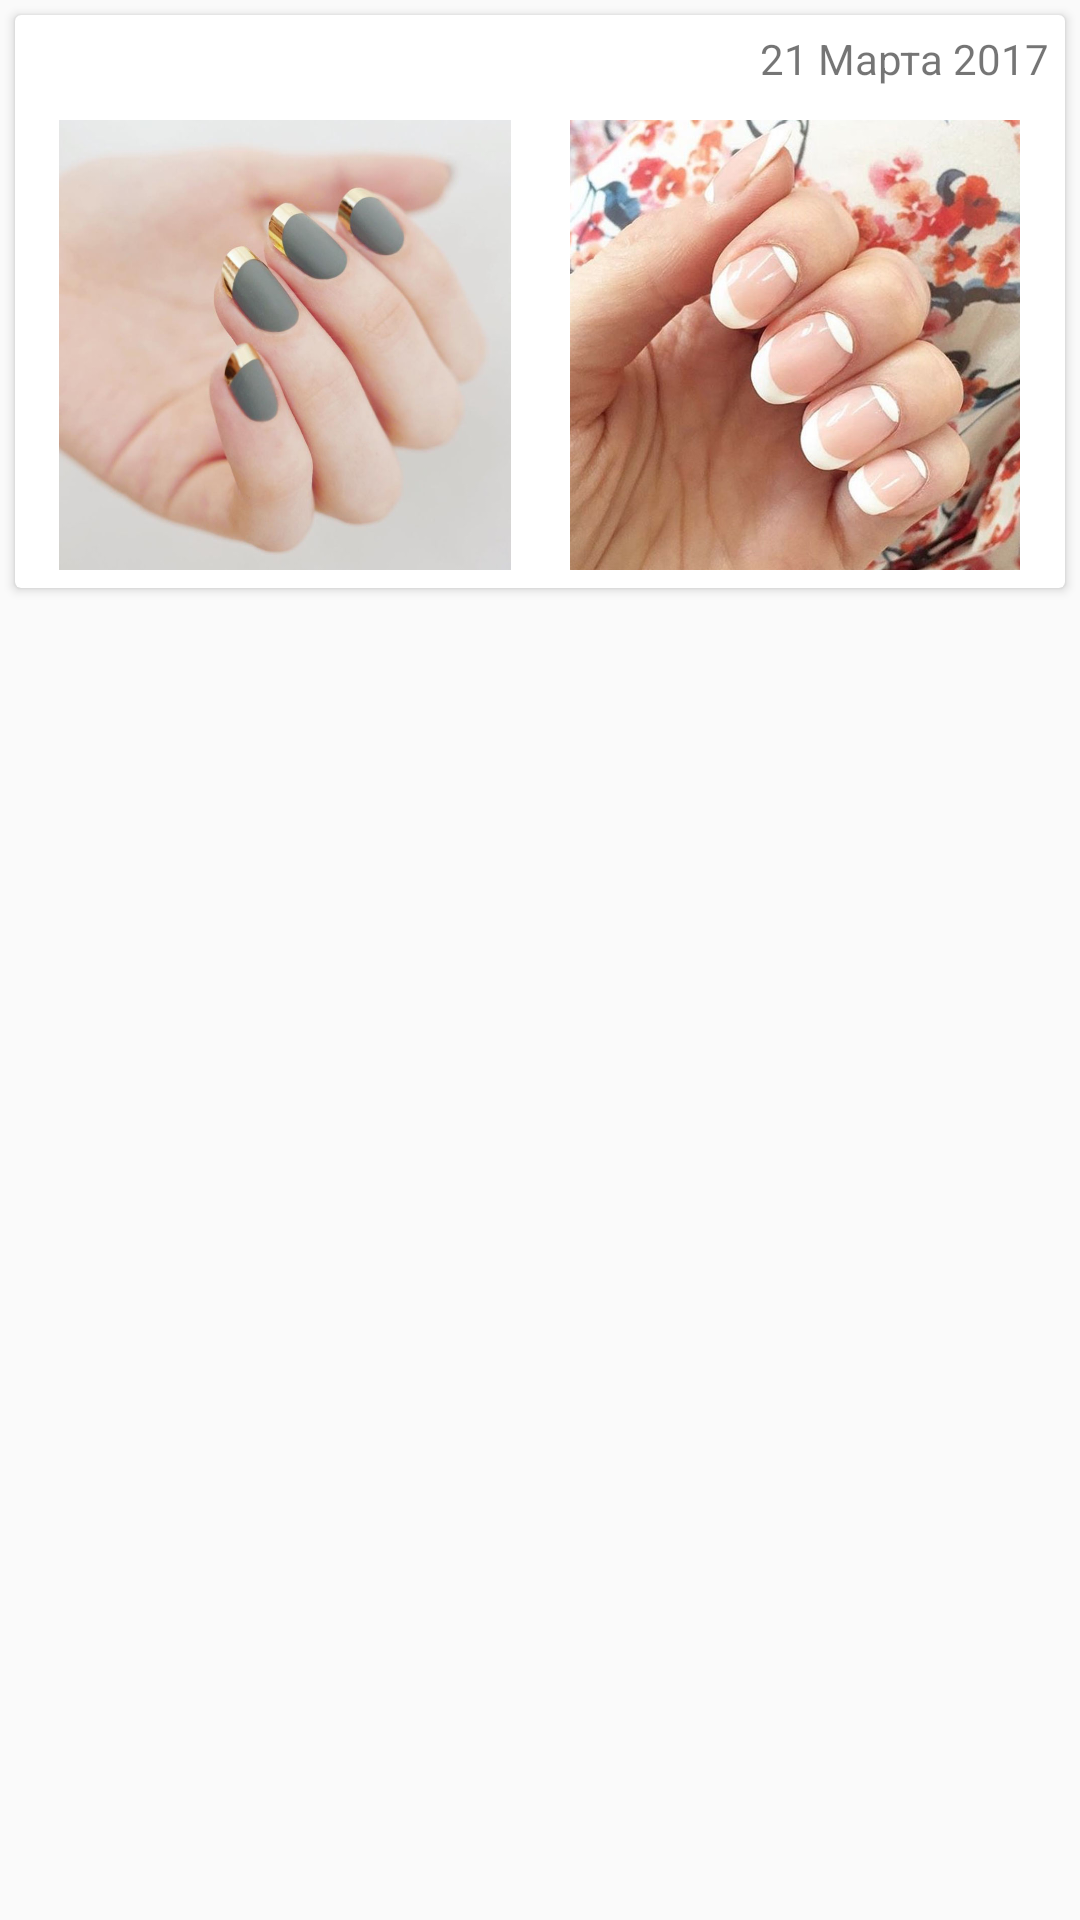

Produce the Android XML layout that renders to this screen, including the resource entries it uses.
<!-- AndroidManifest.xml: application theme AppTheme -->
<!-- res/layout/card_view_news_feed.xml -->
<?xml version="1.0" encoding="utf-8"?>
<RelativeLayout xmlns:android="http://schemas.android.com/apk/res/android"
    android:layout_width="wrap_content"
    android:layout_height="wrap_content"
    android:orientation="vertical">

    <android.support.v7.widget.CardView
        android:layout_width="match_parent"
        android:layout_height="wrap_content"
        android:layout_margin="@dimen/card_view_margin">

        <RelativeLayout
            android:layout_width="wrap_content"
            android:layout_height="wrap_content">

            <TextView
                android:id="@+id/text_view_data_of_creation_of_manicure"
                android:layout_width="wrap_content"
                android:layout_height="wrap_content"
                android:layout_alignParentRight="true"
                android:layout_margin="@dimen/margin_text_view_data"
                android:text="@string/data_of_creation_of_manicure" />

            <LinearLayout
                android:layout_width="match_parent"
                android:layout_height="wrap_content"
                android:layout_below="@+id/text_view_data_of_creation_of_manicure"
                android:layout_margin="@dimen/linear_layout_margin">

                <ImageView
                    android:id="@+id/image_view_first_manicure"
                    android:layout_width="match_parent"
                    android:layout_height="@dimen/image_view_height"
                    android:layout_margin="@dimen/image_view_margin"
                    android:layout_weight="1"
                    android:src="@drawable/manicure_first" />

                <ImageView
                    android:id="@+id/image_view_second_manicure"
                    android:layout_width="match_parent"
                    android:layout_height="@dimen/image_view_height"
                    android:layout_margin="@dimen/image_view_margin"
                    android:layout_weight="1"
                    android:src="@drawable/manicure_second" />
            </LinearLayout>

        </RelativeLayout>
    </android.support.v7.widget.CardView>
</RelativeLayout>
<!-- resources referenced by this layout -->
<resources>
  <dimen name="card_view_margin">5dp</dimen>
  <dimen name="image_view_height">150dp</dimen>
  <dimen name="image_view_margin">1dp</dimen>
  <dimen name="linear_layout_margin">5dp</dimen>
  <dimen name="margin_text_view_data">5dp</dimen>
  <!-- drawable manicure_first: jpg bitmap (drawable, 69420 bytes) -->
  <!-- drawable manicure_second: jpg bitmap (drawable, 137717 bytes) -->
  <string name="data_of_creation_of_manicure">21  Марта 2017</string>
  <style name="AppTheme" parent="Theme.AppCompat.Light.NoActionBar">
          <item name="colorPrimary">@color/colorPrimary</item>
          <item name="colorPrimaryDark">@color/colorPrimaryDark</item>
          <item name="colorAccent">@color/colorAccent</item>
      </style>
  <color name="colorPrimary">#ec008c</color>
  <color name="colorPrimaryDark">#243144</color>
  <color name="colorAccent">#FF4081</color>
</resources>
